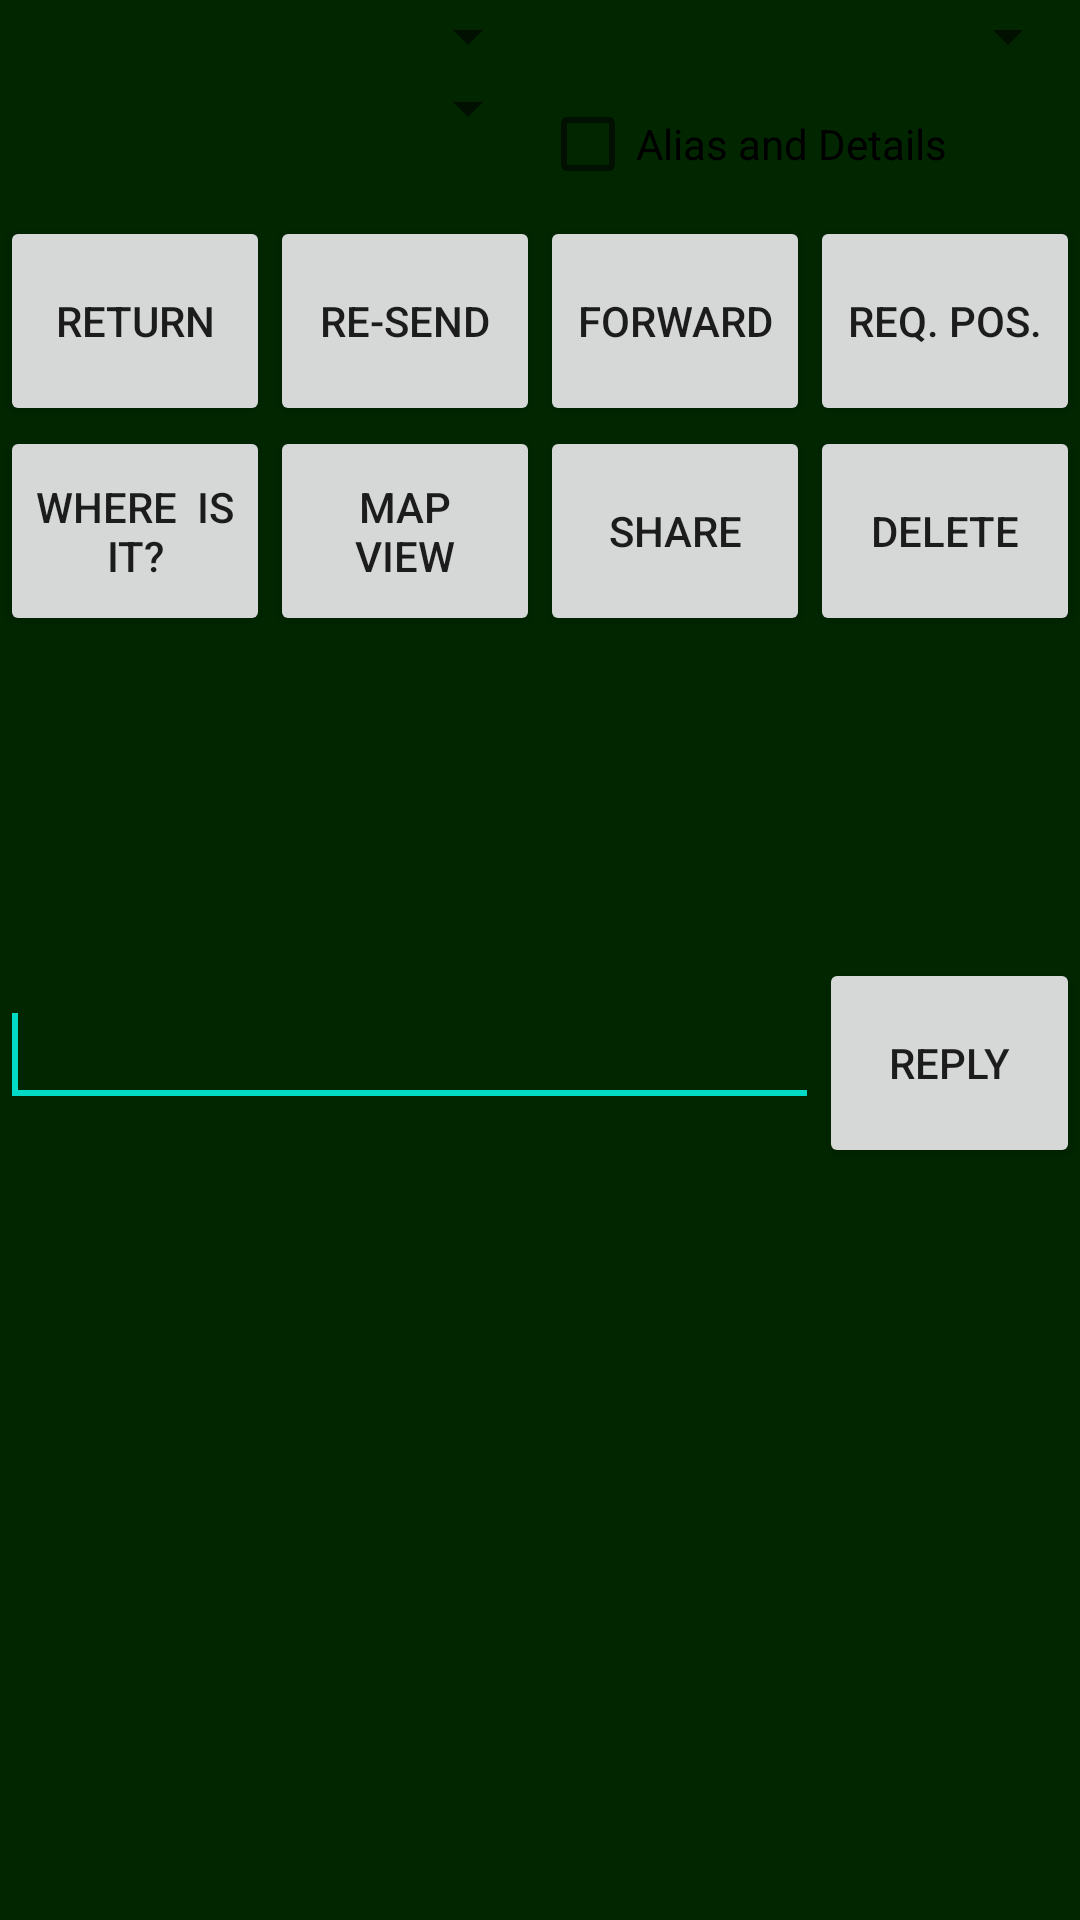

The Android layout XML behind this screen, and the referenced resources:
<!-- AndroidManifest.xml: fallback theme Theme.MaterialComponents.DayNight.NoActionBar -->
<!-- res/layout/smslongpresspopup.xml -->
<?xml version="1.0" encoding="utf-8"?>
<ScrollView xmlns:android="http://schemas.android.com/apk/res/android"
	android:layout_width="fill_parent"
	android:layout_height="match_parent"
	android:layout_weight="1.00"
	android:background="#012600"
	android:id="@+id/smspopupscreen" >
	<LinearLayout xmlns:android="http://schemas.android.com/apk/res/android"
		android:orientation="vertical"
		android:layout_width="fill_parent"
		android:layout_height="match_parent"
		android:weightSum="1">
		<LinearLayout
			android:orientation="horizontal"
			android:layout_width="fill_parent"
			android:layout_height="wrap_content"
			android:weightSum="1"
			android:layout_weight="0.001"
			android:id="@+id/spinnerlayout" >
			<Spinner
				android:id="@+id/modes_spinner"
				android:layout_width="match_parent"
				android:layout_height="wrap_content"
				android:layout_weight="0.5"
				android:spinnerMode="dropdown" />
			<Spinner
				android:id="@+id/to_spinner"
				android:layout_width="match_parent"
				android:layout_height="wrap_content"
				android:layout_weight="0.5"
				android:spinnerMode="dropdown" />
		</LinearLayout>
		<LinearLayout
			android:orientation="horizontal"
			android:layout_width="fill_parent"
			android:layout_height="wrap_content"
			android:weightSum="1"
			android:layout_weight="0.001"
			android:id="@+id/spinnerlayout2" >
			<Spinner
				android:id="@+id/via_spinner"
				android:layout_width="match_parent"
				android:layout_height="wrap_content"
				android:layout_weight="0.5"
				android:spinnerMode="dropdown" />
			<CheckBox
				android:id="@+id/fullalias"
				android:layout_width="match_parent"
				android:layout_height="wrap_content"
				android:layout_weight="0.5"
				android:text="Alias and Details" />
		</LinearLayout>
		<LinearLayout
			android:id="@+id/FrameLayout2"
			android:layout_width="fill_parent"
			android:layout_height="wrap_content"
			android:layout_weight="0.02"
			android:orientation="horizontal"
			android:weightSum="1" >

			<Button
				android:id="@+id/button_return"
				android:layout_width="87dp"
				android:layout_height="70dp"
				android:layout_gravity="fill_vertical"
				android:layout_weight="0.25"
				android:text="Return" >
			</Button>
			<Button
				android:id="@+id/button_radioresend"
				android:layout_width="87dp"
				android:layout_height="70dp"
				android:layout_gravity="fill_vertical"
				android:layout_weight="0.25"
				android:text="Re-Send" >
			</Button>
			<Button
				android:id="@+id/button_forward"
				android:layout_width="87dp"
				android:layout_height="70dp"
				android:layout_gravity="fill_vertical"
				android:layout_weight="0.25"
				android:text="Forward">
			</Button>
			<Button
				android:id="@+id/button_requestposition"
				android:layout_width="87dp"
				android:layout_height="70dp"
				android:layout_gravity="fill_vertical"
				android:layout_weight="0.25"
				android:text="Req. Pos." >
			</Button>
		</LinearLayout>
		<LinearLayout
			android:id="@+id/FrameLayout3"
			android:layout_width="fill_parent"
			android:layout_height="wrap_content"
			android:layout_weight="0.02"
			android:orientation="horizontal"
			android:weightSum="1" >
			<Button
				android:id="@+id/button_whereisit"
				android:layout_width="87dp"
				android:layout_height="70dp"
				android:layout_gravity="fill_vertical"
				android:layout_weight="0.25"
				android:text="WHERE  IS IT?" >
			</Button>
			<Button
				android:id="@+id/button_mapview"
				android:layout_width="87dp"
				android:layout_height="70dp"
				android:layout_gravity="fill_vertical"
				android:layout_weight="0.25"
				android:text="MAP VIEW" >
			</Button>
			<Button
				android:id="@+id/button_share"
				android:layout_width="87dp"
				android:layout_height="70dp"
				android:layout_gravity="fill_vertical"
				android:layout_weight="0.25"
				android:text="Share" >
			</Button>
			<Button
				android:id="@+id/button_delete"
				android:layout_width="87dp"
				android:layout_height="70dp"
				android:layout_gravity="fill_vertical"
				android:layout_weight="0.25"
				android:text="Delete" >
			</Button>
		</LinearLayout>
		<TextView
			android:id="@+id/smstext"
			android:layout_width="wrap_content"
			android:layout_height="wrap_content"
			android:textSize="18sp" >
		</TextView>
		<TextView
			android:id="@+id/positiontext"
			android:layout_width="wrap_content"
			android:layout_height="wrap_content"
			android:textSize="18sp" >
		</TextView>
		<TextView
			android:id="@+id/picturetext"
			android:layout_width="wrap_content"
			android:layout_height="wrap_content"
			android:textSize="18sp" >
		</TextView>
		<TextView
			android:id="@+id/fromtext"
			android:layout_width="wrap_content"
			android:layout_height="wrap_content"
			android:textSize="18sp" >
		</TextView>
		<ImageView
			android:id="@+id/mmsimage"
			android:layout_width="match_parent"
			android:layout_height="match_parent"
			android:adjustViewBounds="true"
			android:scaleType="fitCenter"
			android:minHeight="10dip"  />
		<LinearLayout
			android:id="@+id/FrameLayout4"
			android:layout_width="fill_parent"
			android:layout_height="wrap_content"
			android:layout_weight="0.04"
			android:weightSum="1"
			android:orientation="horizontal">
			<EditText
				android:id="@+id/edit_text_out"
				android:layout_width="fill_parent"
				android:layout_height="wrap_content"
				android:layout_weight="1"
				android:maxLines="5"
				android:textSize="10pt" >
				<requestFocus >
				</requestFocus>
			</EditText>
			<Button
				android:id="@+id/button_reply"
				android:layout_width="87dp"
				android:layout_height="70dp"

				android:layout_weight="0.25"
				android:text="Reply" >
			</Button>

		</LinearLayout>

	</LinearLayout>
</ScrollView>
<!-- resources referenced by this layout -->
<resources>

</resources>
